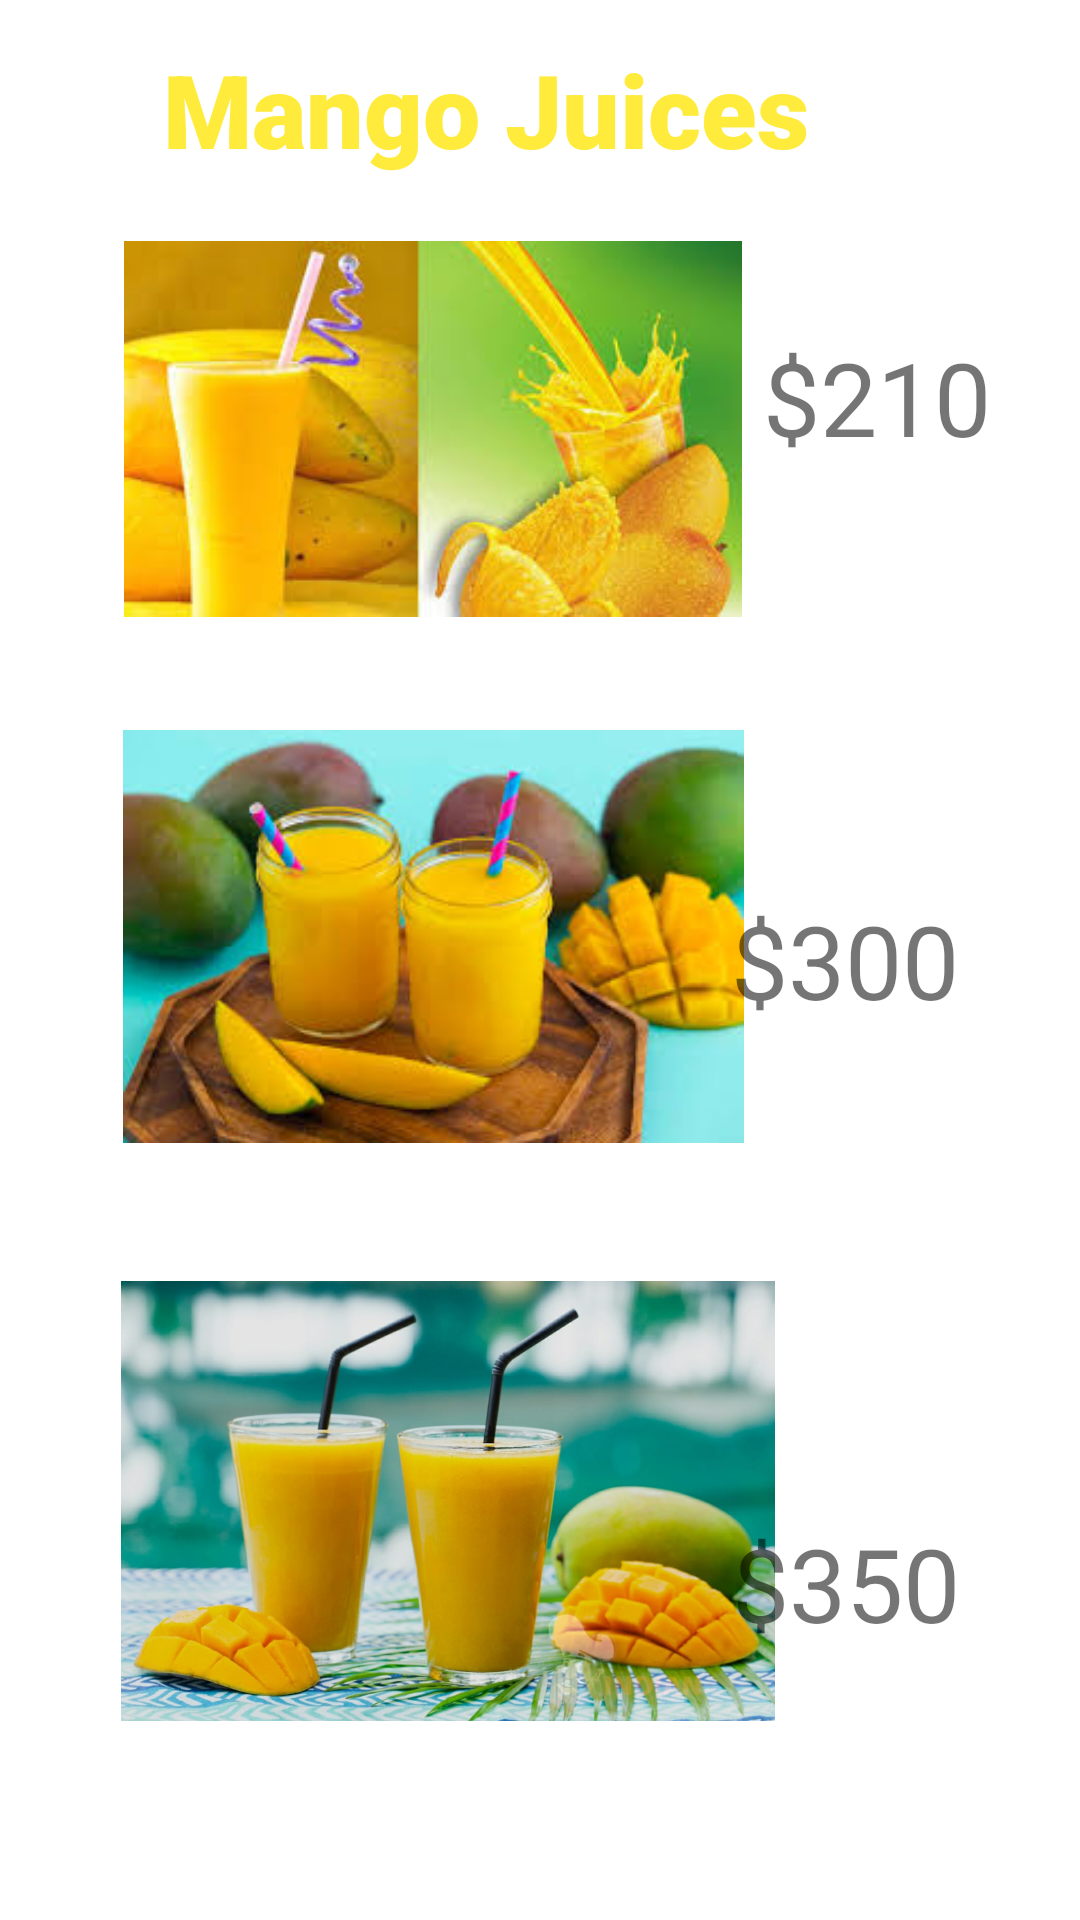

Produce the Android XML layout that renders to this screen, including the resource entries it uses.
<!-- AndroidManifest.xml: application theme Theme.MamaFruits -->
<!-- res/layout/activity_mango_juice.xml -->
<?xml version="1.0" encoding="utf-8"?>
<androidx.constraintlayout.widget.ConstraintLayout xmlns:android="http://schemas.android.com/apk/res/android"
    xmlns:app="http://schemas.android.com/apk/res-auto"
    xmlns:tools="http://schemas.android.com/tools"
    android:layout_width="match_parent"
    android:layout_height="match_parent"
    tools:context=".MangoJuice">

    <ImageView
        android:id="@+id/imgMangojuice1"
        android:layout_width="206dp"
        android:layout_height="164dp"
        app:layout_constraintBottom_toBottomOf="parent"
        app:layout_constraintEnd_toEndOf="parent"
        app:layout_constraintHorizontal_bias="0.269"
        app:layout_constraintStart_toStartOf="parent"
        app:layout_constraintTop_toTopOf="parent"
        app:layout_constraintVertical_bias="0.128"
        app:srcCompat="@drawable/mango3" />

    <TextView
        android:id="@+id/tvMangojuice"
        android:layout_width="92dp"
        android:layout_height="56dp"
        android:text="$210"
        android:textSize="34sp"
        app:layout_constraintBottom_toBottomOf="parent"
        app:layout_constraintEnd_toEndOf="parent"
        app:layout_constraintHorizontal_bias="0.949"
        app:layout_constraintStart_toStartOf="parent"
        app:layout_constraintTop_toTopOf="parent"
        app:layout_constraintVertical_bias="0.188" />

    <ImageView
        android:id="@+id/imageView2"
        android:layout_width="207dp"
        android:layout_height="173dp"
        app:layout_constraintBottom_toBottomOf="parent"
        app:layout_constraintEnd_toEndOf="parent"
        app:layout_constraintHorizontal_bias="0.269"
        app:layout_constraintStart_toStartOf="parent"
        app:layout_constraintTop_toTopOf="parent"
        app:layout_constraintVertical_bias="0.483"
        app:srcCompat="@drawable/mango2" />

    <TextView
        android:id="@+id/tvMangojuice2"
        android:layout_width="wrap_content"
        android:layout_height="wrap_content"
        android:text="$300"
        android:textSize="34sp"
        app:layout_constraintBottom_toBottomOf="parent"
        app:layout_constraintEnd_toEndOf="parent"
        app:layout_constraintHorizontal_bias="0.858"
        app:layout_constraintStart_toStartOf="parent"
        app:layout_constraintTop_toTopOf="parent" />

    <ImageView
        android:id="@+id/imgJuice3"
        android:layout_width="218dp"
        android:layout_height="218dp"
        app:layout_constraintBottom_toBottomOf="parent"
        app:layout_constraintEnd_toEndOf="parent"
        app:layout_constraintHorizontal_bias="0.284"
        app:layout_constraintStart_toStartOf="parent"
        app:layout_constraintTop_toTopOf="parent"
        app:layout_constraintVertical_bias="0.927"
        app:srcCompat="@drawable/mango1" />

    <TextView
        android:id="@+id/tvMango3"
        android:layout_width="wrap_content"
        android:layout_height="wrap_content"
        android:text="$350"
        android:textSize="34sp"
        app:layout_constraintBottom_toBottomOf="parent"
        app:layout_constraintEnd_toEndOf="parent"
        app:layout_constraintHorizontal_bias="0.859"
        app:layout_constraintStart_toStartOf="parent"
        app:layout_constraintTop_toTopOf="parent"
        app:layout_constraintVertical_bias="0.849" />

    <TextView
        android:id="@+id/tvMangoes"
        android:layout_width="wrap_content"
        android:layout_height="wrap_content"
        android:fontFamily="sans-serif-black"
        android:text="Mango Juices"
        android:textColor="#FFEB3B"
        android:textSize="34sp"
        app:layout_constraintBottom_toBottomOf="parent"
        app:layout_constraintEnd_toEndOf="parent"
        app:layout_constraintHorizontal_bias="0.375"
        app:layout_constraintStart_toStartOf="parent"
        app:layout_constraintTop_toTopOf="parent"
        app:layout_constraintVertical_bias="0.023" />
</androidx.constraintlayout.widget.ConstraintLayout>
<!-- resources referenced by this layout -->
<resources>
  <!-- drawable mango1: jpeg bitmap (drawable-v24, 92334 bytes) -->
  <!-- drawable mango2: jpeg bitmap (drawable-v24, 11530 bytes) -->
  <!-- drawable mango3: jpeg bitmap (drawable-v24, 10344 bytes) -->
  <style name="Theme.MamaFruits" parent="Theme.MaterialComponents.DayNight.DarkActionBar">
          
          <item name="colorPrimary">@color/purple_500</item>
          <item name="colorPrimaryVariant">@color/purple_700</item>
          <item name="colorOnPrimary">@color/white</item>
          
          <item name="colorSecondary">@color/teal_200</item>
          <item name="colorSecondaryVariant">@color/teal_700</item>
          <item name="colorOnSecondary">@color/black</item>
          
          <item name="android:statusBarColor" tools:targetApi="l">?attr/colorPrimaryVariant</item>
          
      </style>
  <!-- not gathered from this repository: default colours our renderer supplied (Android Studio template values) -->
  <color name="purple_500">#FF6200EE</color>
  <color name="purple_700">#FF3700B3</color>
  <color name="teal_200">#FF03DAC5</color>
  <color name="teal_700">#FF018786</color>
  <color name="black">#FF000000</color>
  <color name="white">#FFFFFFFF</color>
</resources>
